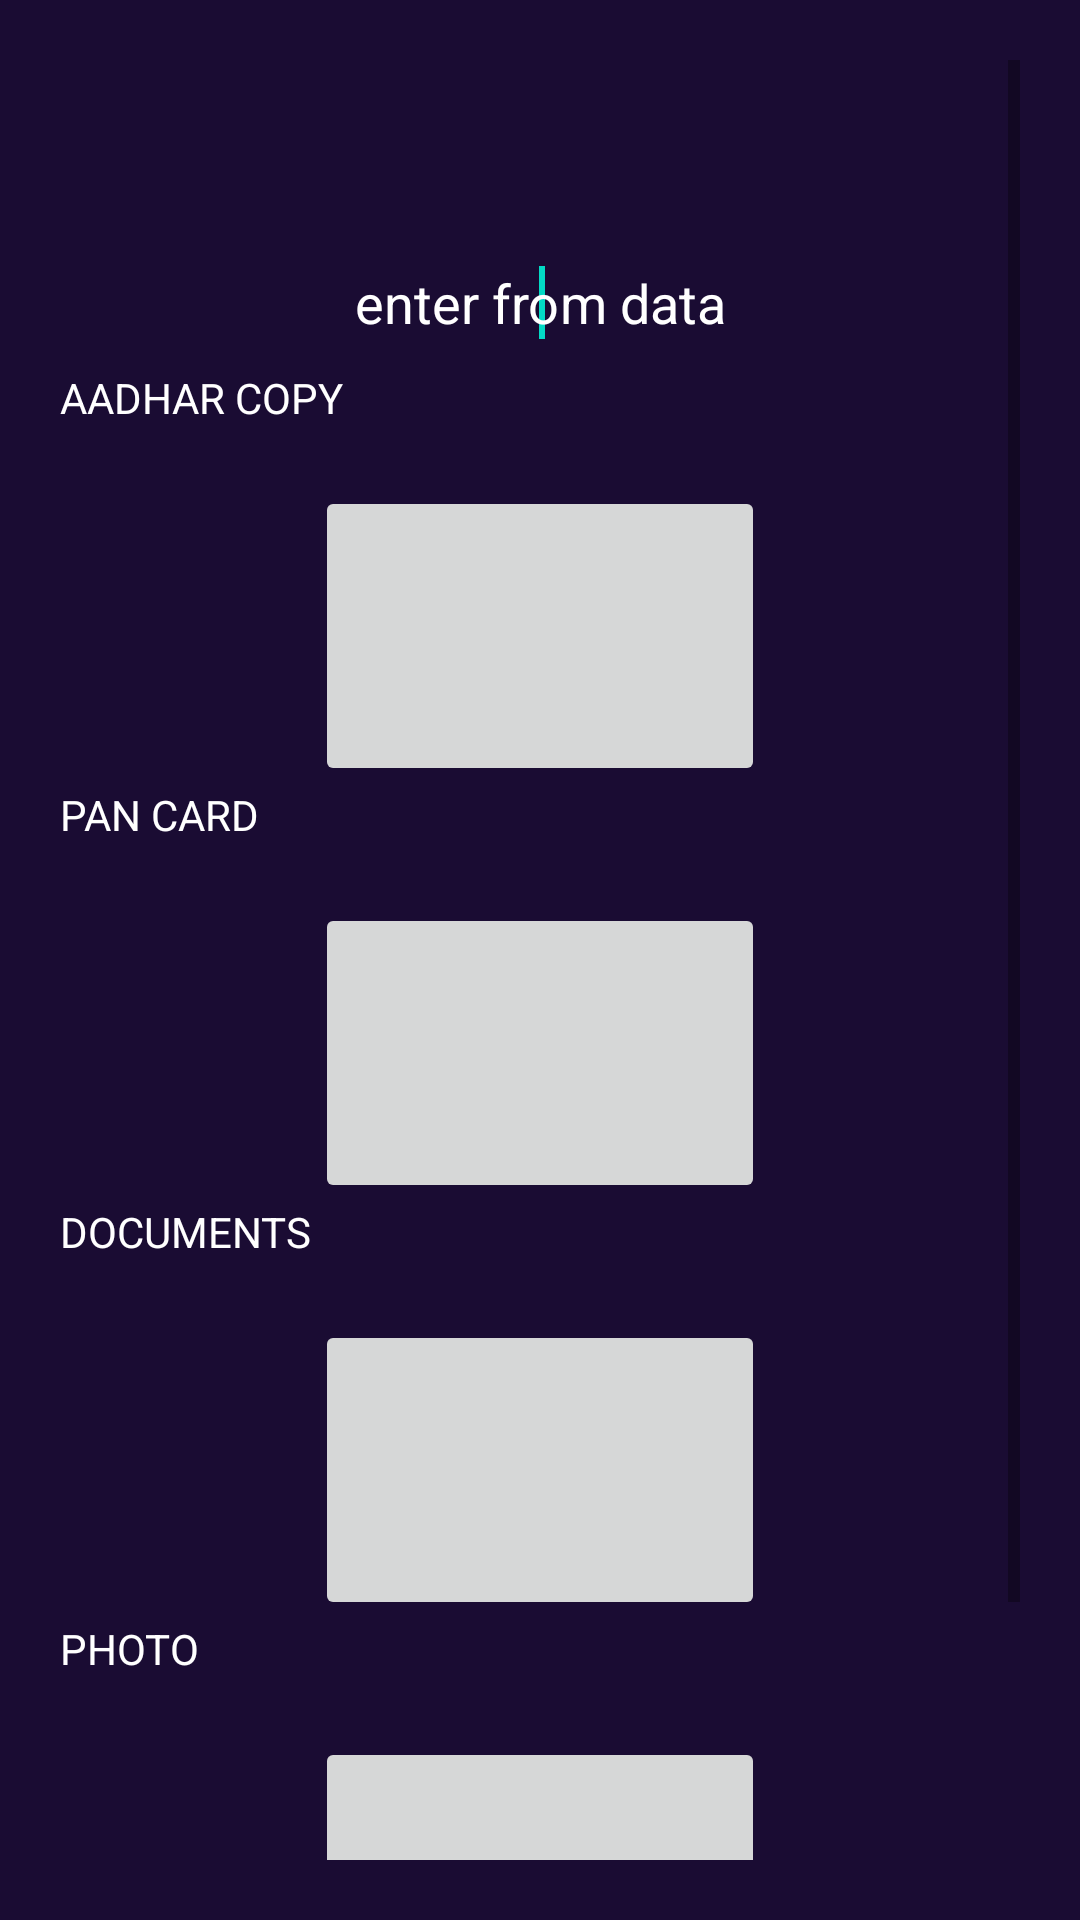

Produce the Android XML layout that renders to this screen, including the resource entries it uses.
<!-- AndroidManifest.xml: application theme Theme.Realestate -->
<!-- res/layout/activity_addservice.xml -->
<ScrollView xmlns:android="http://schemas.android.com/apk/res/android"
    xmlns:tools="http://schemas.android.com/tools"
    android:id="@+id/scrollView1"
    android:layout_width="match_parent"
    android:background="#1A0C33"
    android:padding="20dp"
    android:layout_height="match_parent" >

    <LinearLayout
        android:layout_width="match_parent"
        android:gravity="center"
        android:layout_height="match_parent"
        android:orientation="vertical" >

        <TextView
            android:id="@+id/tvservice_names"
            android:layout_width="wrap_content"
            android:layout_height="wrap_content"
            android:layout_gravity="center"
            android:text=""
            android:textColor="#fff"
            android:textAppearance="?android:attr/textAppearanceMedium" />

        <TextView
            android:id="@+id/tvprovider"
            android:layout_width="wrap_content"
            android:layout_height="wrap_content"
            android:layout_gravity="center"
            android:text=""
            android:textAppearance="?android:attr/textAppearanceMedium" />


















        <EditText
            android:id="@+id/fdate"
            android:layout_width="match_parent"
            android:layout_height="wrap_content"
            android:padding="10dp"
            android:ems="10"
            android:layout_marginTop="10dp"
            android:inputType="textPersonName"
            android:focusable="false"
            android:editable="false"
            android:hint="enter from data"
            android:gravity="center"
            android:textColorHint="#ffff"
            android:textColor="#ffff"
            android:background="@drawable/loginbtn">

            <requestFocus />
        </EditText>

        <TextView
            android:layout_width="match_parent"
            android:layout_height="wrap_content"
            android:textColor="@color/white"
            android:text="AADHAR COPY"/>

        <ImageButton
            android:id="@+id/imageButton1"
            android:layout_width="150dp"
            android:layout_height="100dp"
            android:layout_marginTop="20dp"
            android:src="@drawable/loginbtn" />

        <TextView
            android:layout_width="match_parent"
            android:layout_height="wrap_content"
            android:textColor="@color/white"
            android:text="PAN CARD"/>

        <ImageButton
            android:id="@+id/imageButton2"
            android:layout_width="150dp"
            android:layout_height="100dp"
            android:layout_marginTop="20dp"
            android:src="@drawable/loginbtn" />

        <TextView
            android:layout_width="match_parent"
            android:layout_height="wrap_content"
            android:textColor="@color/white"
            android:text="DOCUMENTS"/>
        <ImageButton
            android:id="@+id/imageButton3"
            android:layout_width="150dp"
            android:layout_height="100dp"
            android:layout_marginTop="20dp"
            android:src="@drawable/loginbtn" />

        <TextView
            android:layout_width="match_parent"
            android:layout_height="wrap_content"
            android:textColor="@color/white"
            android:text="PHOTO"/>s
        <ImageButton
            android:id="@+id/imageButton4"
            android:layout_width="150dp"
            android:layout_height="100dp"
            android:layout_marginTop="20dp"
            android:src="@drawable/loginbtn" />

        <Button
            android:id="@+id/btserv"
            android:background="@drawable/ipbtn"
            android:textColor="#fff"
            android:layout_width="match_parent"
            android:layout_height="wrap_content"
            android:layout_marginTop="20dp"

            android:text="Submit" />
    </LinearLayout>

</ScrollView>
<!-- resources referenced by this layout -->
<resources>
  <!-- drawable ipbtn (drawable) -->
  <?xml version="1.0" encoding="utf-8"?>
  <shape xmlns:android="http://schemas.android.com/apk/res/android"  android:shape="rectangle">
      <corners android:bottomRightRadius="20dp" android:topLeftRadius="30dp"/>
      <gradient android:startColor="@color/purple_700" android:endColor="@color/white"/>
  
  </shape>
  <style name="Theme.Realestate" parent="Theme.MaterialComponents.DayNight.NoActionBar">
          
          <item name="colorPrimary">@color/purple_500</item>
          <item name="colorPrimaryVariant">@color/purple_700</item>
          <item name="colorOnPrimary">@color/white</item>
          
          <item name="colorSecondary">@color/teal_200</item>
          <item name="colorSecondaryVariant">@color/teal_700</item>
          <item name="colorOnSecondary">@color/black</item>
          
          <item name="android:statusBarColor">?attr/colorPrimaryVariant</item>
          
      </style>
  <!-- not gathered from this repository: default colours our renderer supplied (Android Studio template values) -->
  <color name="purple_500">#FF6200EE</color>
  <color name="purple_700">#FF3700B3</color>
  <color name="teal_200">#FF03DAC5</color>
  <color name="teal_700">#FF018786</color>
  <color name="black">#FF000000</color>
  <color name="white">#FFFFFFFF</color>
</resources>
